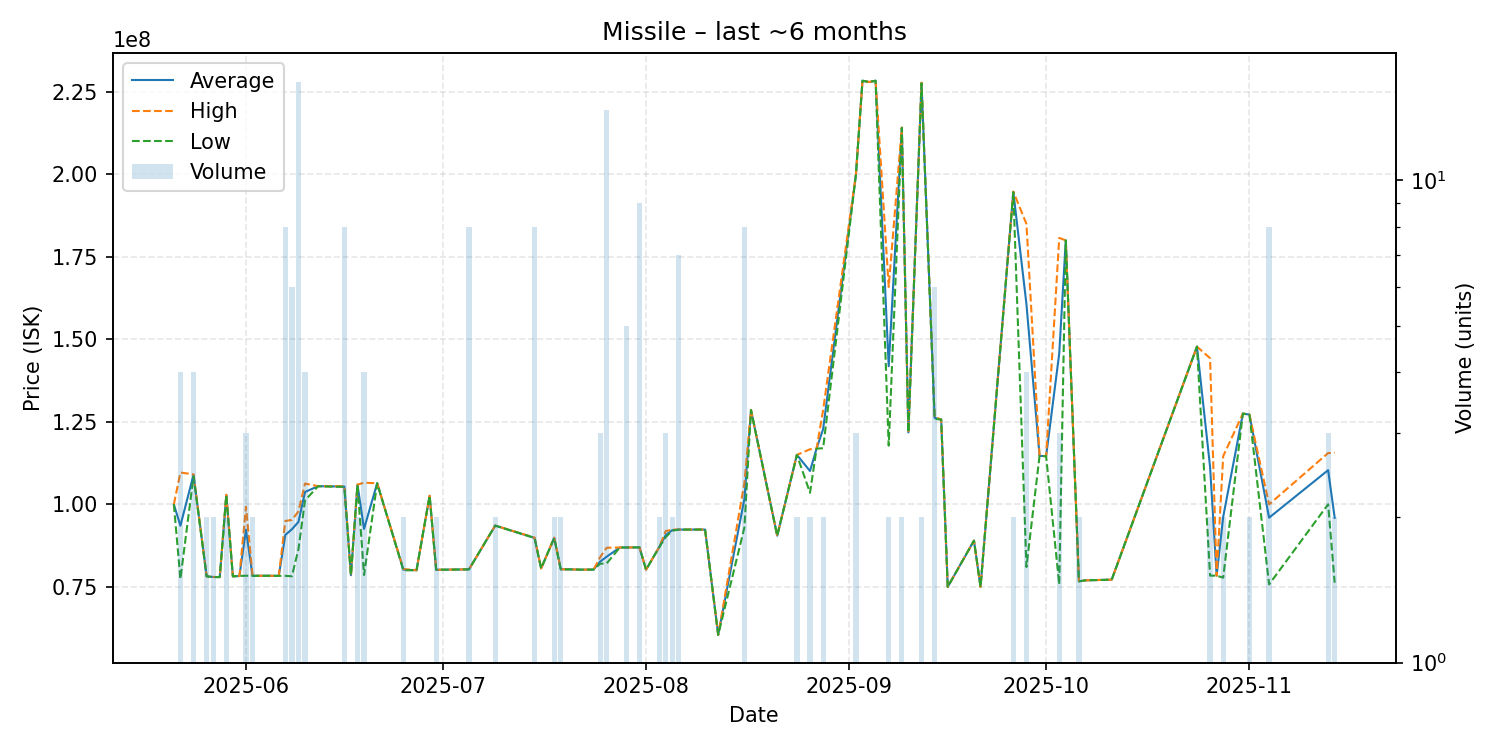

Values plotted in this chart, from the file beside it:
date, average, highest, lowest, order_count, volume
2025-05-21, 100000000, 100000000, 100000000, 1, 1
2025-05-22, 93522500, 109650000, 77395000, 4, 4
2025-05-24, 108950000, 109100000, 108500000, 3, 4
2025-05-26, 78195000, 78200000, 78190000, 2, 2
2025-05-27, 77975000, 78000000, 77950000, 2, 2
2025-05-28, 77960000, 77960000, 77960000, 1, 1
2025-05-29, 102850000, 102900000, 102800000, 2, 2
2025-05-30, 78180000, 78180000, 78180000, 1, 1
2025-05-31, 78280000, 78280000, 78280000, 1, 1
2025-06-01, 92306667, 99275000, 78370000, 3, 3
2025-06-02, 78330000, 78330000, 78330000, 1, 2
2025-06-03, 78350000, 78350000, 78350000, 1, 1
2025-06-04, 78350000, 78350000, 78350000, 1, 1
2025-06-05, 78340000, 78340000, 78340000, 1, 1
2025-06-06, 78330000, 78330000, 78330000, 1, 1
2025-06-07, 90732500, 94955000, 78330000, 7, 8
2025-06-08, 92441667, 95290000, 78210000, 5, 6
2025-06-09, 94677500, 97860000, 86405000, 13, 16
2025-06-10, 103750000, 106300000, 101200000, 3, 4
2025-06-12, 105500000, 105500000, 105500000, 1, 1
2025-06-16, 105387500, 105500000, 105300000, 5, 8
2025-06-17, 78520000, 78520000, 78520000, 1, 1
2025-06-18, 105950000, 106000000, 105900000, 2, 2
2025-06-19, 92557500, 106550000, 78565000, 4, 4
2025-06-21, 106400000, 106400000, 106400000, 1, 1
2025-06-25, 80200000, 80390000, 80010000, 2, 2
2025-06-27, 80020000, 80020000, 80020000, 1, 1
2025-06-29, 102600000, 102600000, 102600000, 1, 1
2025-06-30, 80170000, 80170000, 80170000, 2, 2
2025-07-05, 80290000, 80290000, 80290000, 1, 8
2025-07-09, 93565000, 93570000, 93560000, 2, 2
2025-07-15, 89831250, 89920000, 89820000, 4, 8
2025-07-16, 80590000, 80590000, 80590000, 1, 1
2025-07-18, 89845000, 89890000, 89800000, 2, 2
2025-07-19, 80310000, 80310000, 80310000, 1, 2
2025-07-20, 80310000, 80310000, 80310000, 1, 1
2025-07-22, 80210000, 80210000, 80210000, 1, 1
2025-07-24, 80230000, 80230000, 80230000, 1, 1
2025-07-25, 82660000, 83990000, 81995000, 3, 3
2025-07-26, 84137857, 86845000, 82105000, 12, 14
2025-07-28, 86920000, 86920000, 86920000, 1, 1
2025-07-29, 86936000, 86940000, 86930000, 2, 5
2025-07-30, 86940000, 86940000, 86940000, 1, 1
2025-07-31, 86980000, 87000000, 86940000, 5, 9
2025-08-01, 80190000, 80190000, 80190000, 1, 1
2025-08-03, 87000000, 87000000, 87000000, 1, 2
2025-08-04, 90686667, 91900000, 90080000, 3, 3
2025-08-05, 92175000, 92350000, 92000000, 2, 2
2025-08-06, 92354286, 92360000, 92350000, 7, 7
2025-08-07, 92350000, 92350000, 92350000, 1, 1
2025-08-08, 92360000, 92360000, 92360000, 1, 1
2025-08-09, 92360000, 92360000, 92360000, 1, 1
2025-08-10, 92360000, 92360000, 92360000, 1, 1
2025-08-12, 60440000, 60440000, 60440000, 1, 1
2025-08-16, 101731250, 106600000, 93000000, 4, 8
2025-08-17, 128600000, 128600000, 128600000, 1, 1
2025-08-21, 90500000, 90500000, 90500000, 1, 1
2025-08-24, 115000000, 115000000, 115000000, 1, 2
2025-08-26, 110100000, 116700000, 103500000, 2, 2
2025-08-27, 116900000, 116900000, 116900000, 1, 1
... 32 more rows
